3-way image classification set "dataset_proc" from GitHub (Ivancitop/proyecto_cnn); label vocabulary: defectuosa, normal, rayadura.

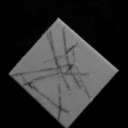
Label: rayadura

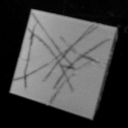
Label: rayadura

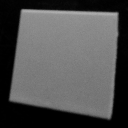
Label: normal

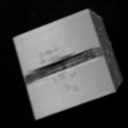
Label: defectuosa

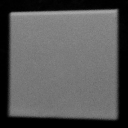
Label: normal

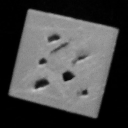
Label: defectuosa
